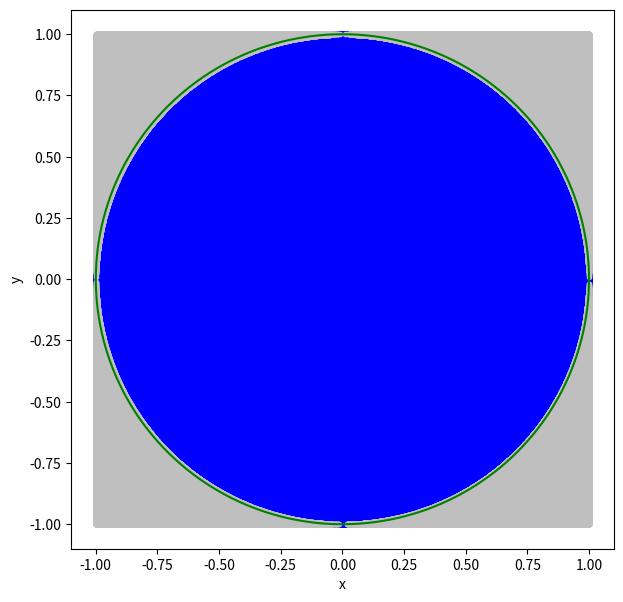

Recreate this plot in Python.
%matplotlib inline
import matplotlib.pyplot as plt
import numpy as np

n = 10000000 #number of samples for the integration

x = np.random.uniform(-1,1,n)
y = np.random.uniform(-1,1,n)

ir = np.where((x**2 + y**2)<1.0)[0]
ur = np.where((x**2 + y**2)>=1.0)[0]

fig = plt.figure(figsize=(7,7))
plt.ylim([-1.1,1.1])
plt.xlim([-1.1,1.1])
plt.plot(x[ir],y[ir],'.', color = "blue")
plt.plot(x[ur],y[ur],'.', color = "0.75")
theta = np.linspace(0,2*np.pi,1000)
xc = np.cos(theta)
yc = np.sin(theta)
plt.plot(xc,yc,color = "green")

plt.xlabel('x')
plt.ylabel('y')
plt.show()

pi_approx = 4.0*len(ir)/float(n)

error_pi = (pi_approx-np.pi)/np.pi

print("Number of samples =", n)
print("Approximate pi =", pi_approx)
print("Error in approx = ", error_pi)





